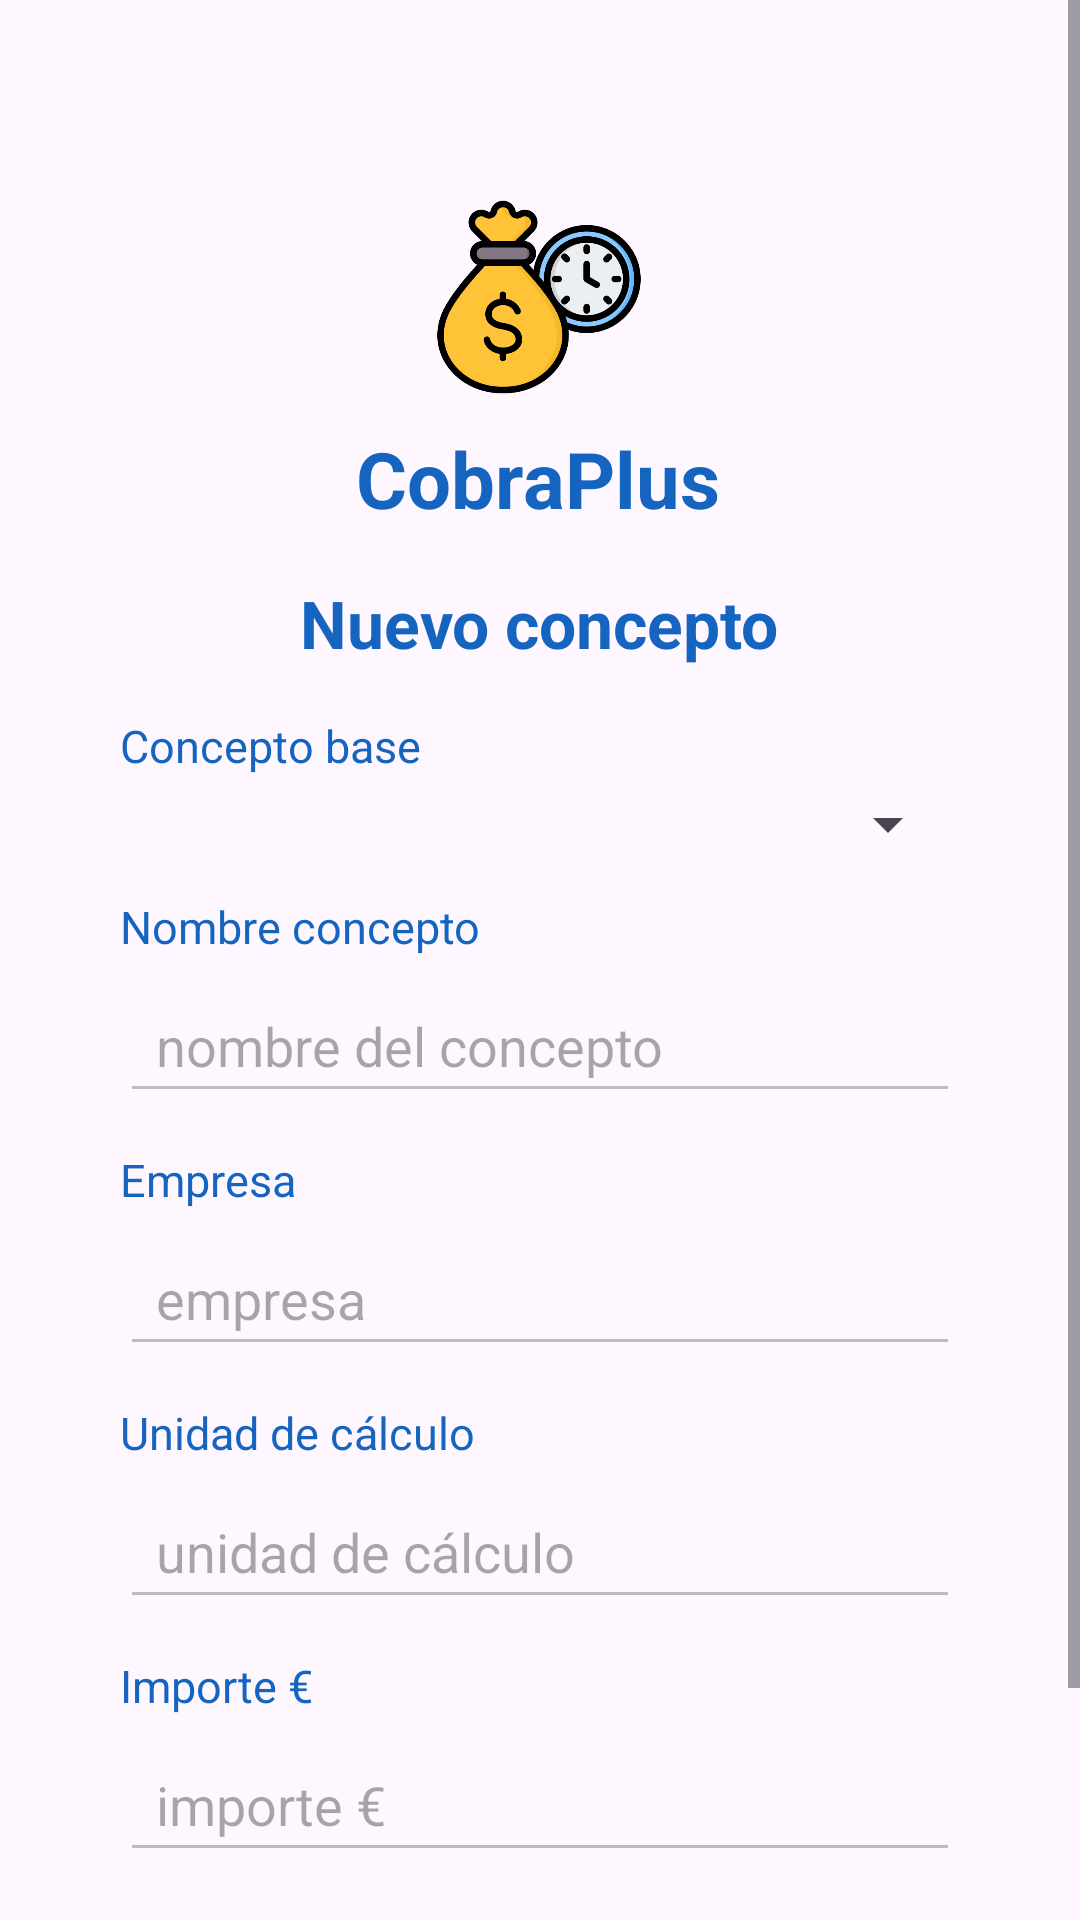

Layout XML and referenced resources for this Android screen:
<!-- AndroidManifest.xml: application theme Theme.CobraPlus -->
<!-- res/layout/new_concept.xml -->
<?xml version="1.0" encoding="utf-8"?>
<ScrollView xmlns:android="http://schemas.android.com/apk/res/android"
    xmlns:app="http://schemas.android.com/apk/res-auto"
    xmlns:tools="http://schemas.android.com/tools"
    android:layout_width="match_parent"
    android:layout_height="match_parent"
    android:fillViewport="true">

<androidx.constraintlayout.widget.ConstraintLayout
    android:id="@+id/newConcept"
    android:layout_width="match_parent"
    android:layout_height="wrap_content"
    android:padding="24dp"
    tools:context=".activities.NewConcept">

    <TextView
        android:id="@+id/txtTitleAppRegister"
        android:layout_width="wrap_content"
        android:layout_height="wrap_content"
        android:layout_marginTop="8dp"
        android:text="@string/app_title"
        android:textColor="@color/title_blue_800"
        android:textSize="26sp"
        android:textStyle="bold"
        app:layout_constraintEnd_toEndOf="parent"
        app:layout_constraintHorizontal_bias="0.497"
        app:layout_constraintStart_toStartOf="parent"
        app:layout_constraintTop_toBottomOf="@id/imgLogoRegister" />

    <ImageView
        android:id="@+id/imgLogoRegister"
        android:layout_width="70dp"
        android:layout_height="70dp"
        android:layout_marginTop="40dp"
        android:contentDescription="@string/logo"
        android:src="@drawable/ic_logo"
        app:layout_constraintEnd_toEndOf="parent"
        app:layout_constraintHorizontal_bias="0.498"
        app:layout_constraintStart_toStartOf="parent"
        app:layout_constraintTop_toTopOf="parent" />


    <TextView
        android:id="@+id/txtManagementConcepts"
        android:layout_width="wrap_content"
        android:layout_height="wrap_content"
        android:layout_marginTop="16dp"
        android:text="Nuevo concepto"
        android:textColor="@color/title_blue_800"
        android:textSize="22sp"
        android:textStyle="bold"
        app:layout_constraintEnd_toEndOf="parent"
        app:layout_constraintHorizontal_bias="0.498"
        app:layout_constraintStart_toStartOf="parent"
        app:layout_constraintTop_toBottomOf="@id/txtTitleAppRegister" />




    <TextView
        android:id="@+id/txtBaseConcept"
        android:layout_marginHorizontal="16dp"
        android:layout_width="0dp"
        android:layout_height="wrap_content"
        android:layout_marginTop="16dp"
        android:text="Concepto base"
        android:textColor="@color/title_blue_800"
        android:textSize="15sp"
        app:layout_constraintEnd_toEndOf="parent"
        app:layout_constraintStart_toStartOf="parent"
        app:layout_constraintTop_toBottomOf="@id/txtManagementConcepts" />

    <Spinner
        android:id="@+id/spBaseConcept"
        android:layout_marginHorizontal="16dp"
        android:layout_width="0dp"
        android:layout_height="wrap_content"
        android:layout_marginTop="4dp"
        app:layout_constraintEnd_toEndOf="parent"
        app:layout_constraintStart_toStartOf="parent"
        app:layout_constraintTop_toBottomOf="@id/txtBaseConcept" />


    <TextView
        android:id="@+id/txtNameConceptLabel"
        android:layout_marginHorizontal="16dp"
        android:layout_width="0dp"
        android:layout_height="wrap_content"
        android:layout_marginTop="12dp"
        android:text="Nombre concepto"
        android:textColor="@color/title_blue_800"
        android:textSize="15sp"
        app:layout_constraintEnd_toEndOf="parent"
        app:layout_constraintStart_toStartOf="parent"
        app:layout_constraintTop_toBottomOf="@id/spBaseConcept" />

    <EditText
        android:id="@+id/etNameConcept"
        android:layout_marginHorizontal="16dp"
        android:layout_width="0dp"
        android:layout_height="48dp"
        android:layout_marginTop="4dp"
        android:backgroundTint="#BDBDBD"
        android:ems="10"
        android:hint="nombre del concepto"
        android:paddingStart="12dp"
        android:paddingEnd="12dp"
        app:layout_constraintEnd_toEndOf="parent"
        app:layout_constraintStart_toStartOf="parent"
        app:layout_constraintTop_toBottomOf="@id/txtNameConceptLabel"/>


    <TextView
        android:id="@+id/txtCompany"
        android:layout_marginHorizontal="16dp"
        android:layout_width="0dp"
        android:layout_height="wrap_content"
        android:layout_marginTop="12dp"
        android:text="Empresa"
        android:textColor="@color/title_blue_800"
        android:textSize="15sp"
        app:layout_constraintEnd_toEndOf="parent"
        app:layout_constraintStart_toStartOf="parent"
        app:layout_constraintTop_toBottomOf="@id/etNameConcept" />

    <EditText
        android:id="@+id/etCompany"
        android:layout_marginHorizontal="16dp"
        android:layout_width="0dp"
        android:layout_height="48dp"
        android:layout_marginTop="4dp"
        android:backgroundTint="#BDBDBD"
        android:ems="10"
        android:hint="empresa"
        android:paddingStart="12dp"
        android:paddingEnd="12dp"
        app:layout_constraintEnd_toEndOf="parent"
        app:layout_constraintStart_toStartOf="parent"
        app:layout_constraintTop_toBottomOf="@id/txtCompany"/>

    <TextView
        android:id="@+id/txtUnitCalculation"
        android:layout_marginHorizontal="16dp"
        android:layout_width="0dp"
        android:layout_height="wrap_content"
        android:layout_marginTop="12dp"
        android:text="Unidad de cálculo"
        android:textColor="@color/title_blue_800"
        android:textSize="15sp"
        app:layout_constraintEnd_toEndOf="parent"
        app:layout_constraintStart_toStartOf="parent"
        app:layout_constraintTop_toBottomOf="@id/etCompany" />

    <EditText
        android:id="@+id/etUnitCalculation"
        android:layout_marginHorizontal="16dp"
        android:layout_width="0dp"
        android:layout_height="48dp"
        android:layout_marginTop="4dp"
        android:backgroundTint="#BDBDBD"
        android:ems="10"
        android:hint="unidad de cálculo"
        android:paddingStart="12dp"
        android:paddingEnd="12dp"
        app:layout_constraintEnd_toEndOf="parent"
        app:layout_constraintStart_toStartOf="parent"
        app:layout_constraintTop_toBottomOf="@id/txtUnitCalculation" />



    <TextView
        android:id="@+id/txtAmount"
        android:layout_marginHorizontal="16dp"
        android:layout_width="0dp"
        android:layout_height="wrap_content"
        android:layout_marginTop="12dp"
        android:text="Importe €"
        android:textColor="@color/title_blue_800"
        android:textSize="15sp"
        app:layout_constraintEnd_toEndOf="parent"
        app:layout_constraintStart_toStartOf="parent"
        app:layout_constraintTop_toBottomOf="@id/etUnitCalculation" />

    <EditText
        android:id="@+id/etAmount"
        android:layout_marginHorizontal="16dp"
        android:layout_width="0dp"
        android:layout_height="48dp"
        android:layout_marginTop="4dp"
        android:backgroundTint="#BDBDBD"
        android:hint="importe €"
        android:inputType="numberDecimal"
        android:paddingStart="12dp"
        android:paddingEnd="12dp"
        app:layout_constraintEnd_toEndOf="parent"
        app:layout_constraintStart_toStartOf="parent"
        app:layout_constraintTop_toBottomOf="@id/txtAmount" />




    <com.google.android.material.button.MaterialButton
        android:id="@+id/btnSave"
        android:layout_width="150dp"
        android:layout_height="56dp"
        android:layout_marginTop="24dp"
        android:layout_marginBottom="20dp"
        android:backgroundTint="@color/button_blue"
        android:text="Guardar"
        android:textColor="@color/text_button_white"
        app:layout_constraintStart_toStartOf="parent"
        app:layout_constraintTop_toBottomOf="@+id/etAmount"/>


    <com.google.android.material.button.MaterialButton
        android:id="@+id/btnCancel"
        android:layout_width="150dp"
        android:layout_height="56dp"
        android:layout_marginTop="24dp"
        android:layout_marginBottom="20dp"
        android:backgroundTint="@color/button_blue"
        android:text="Cancelar"
        android:textColor="@color/text_button_white"
        app:layout_constraintTop_toBottomOf="@+id/etAmount"
        app:layout_constraintEnd_toEndOf="parent"/>


</androidx.constraintlayout.widget.ConstraintLayout>
</ScrollView>
<!-- resources referenced by this layout -->
<resources>
  <color name="button_blue">#1565C0</color>
  <color name="text_button_white">#FFFFFFFF</color>
  <color name="title_blue_800">#1565C0</color>
  <!-- drawable ic_logo: png bitmap (drawable, 45665 bytes) -->
  <string name="app_title">CobraPlus</string>
  <string name="logo">Logo CobraPlus</string>
  <style name="Theme.CobraPlus" parent="Base.Theme.CobraPlus" />
  <style name="Base.Theme.CobraPlus" parent="Theme.Material3.DayNight.NoActionBar">
          
          <item name="colorPrimary">@color/title_blue_800</item>
  
          
          <item name="android:statusBarColor">@color/title_blue_800</item>
  
          
          <item name="android:navigationBarColor">@color/title_blue_800</item>
  
          
          <item name="android:windowLightStatusBar">false</item>
  
  
      </style>
</resources>
